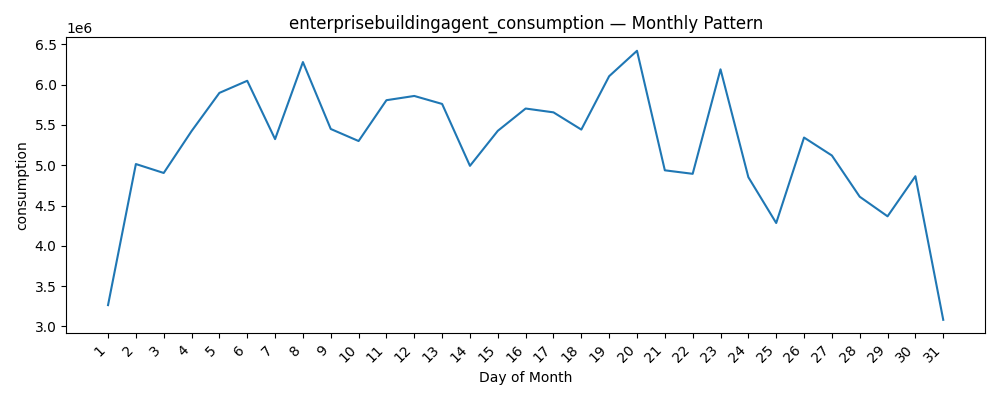

The file beside this chart, header and first rows:
datetime, consumption
1, 3264316
2, 5014860
3, 4903914
4, 5423478
5, 5897731
6, 6047947
7, 5324098
8, 6280286
9, 5449826
10, 5300288
11, 5806963
12, 5859664
13, 5760555
14, 4992408
15, 5426843
16, 5703674
17, 5656149
18, 5442342
19, 6104737
20, 6420166
21, 4936986
22, 4893534
23, 6189939
24, 4851703
25, 4283079
26, 5343684
27, 5120827
28, 4609298
29, 4366169
30, 4863671
31, 3081791
